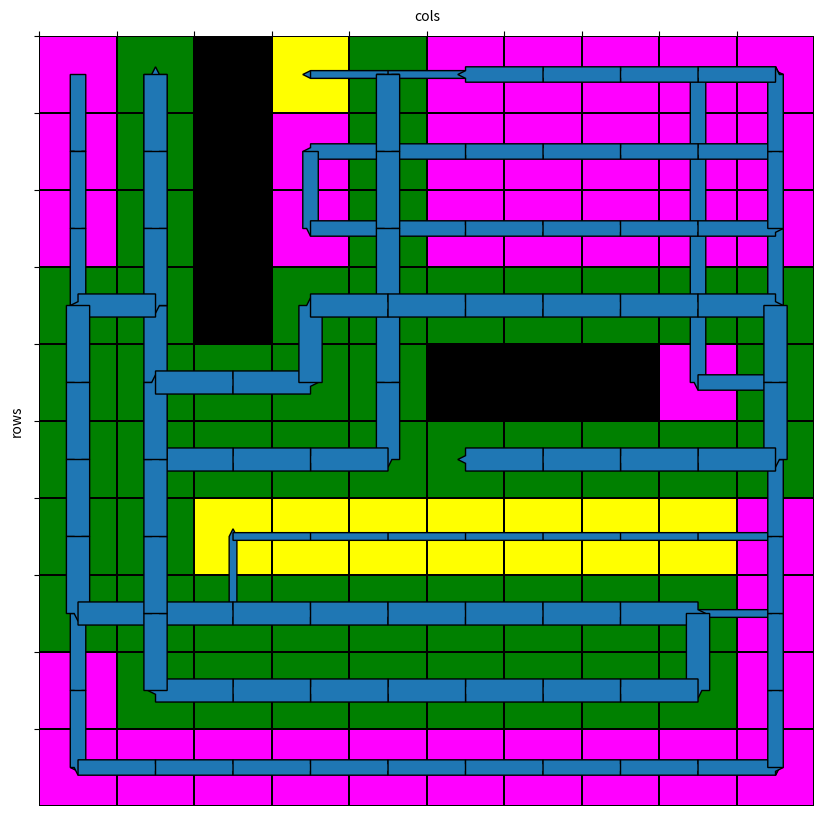

The matplotlib source for this figure:
import numpy as np
import matplotlib.pyplot as plt
import seaborn as sns
from matplotlib import colors

# 单个机器人覆盖绘图

def draw_map(rows, cols, pass_point, trails1,trails2,trails3, obstacles):
    field = np.ones((rows, cols))
    for i in range(len(pass_point)):
        field[pass_point[i][0] - 1, pass_point[i][1] - 1] = 1  # 注释：横纵坐标-1是因为障碍物和通行点的坐标定义是从下标1开始的,但field()函数下标从1开始
    for j in range(len(trails1)):
        field[trails1[j][0] - 1, trails1[j][1] - 1] = 4
    for k in range(len(trails2)):
        field[trails2[k][0] - 1, trails2[k][1] - 1] = 5
    for l in range(len(trails3)):
        field[trails3[l][0] - 1, trails3[l][1] - 1] = 6
    for m in range(len(obstacles)):
        field[obstacles[m][0] - 1, obstacles[m][1] - 1] = 2
    # 显示当前机器人位置
    # field[trails[j][0] - 1, trails[j][1] - 1] = 6

    cmap = colors.ListedColormap(['none', 'white', 'black', 'red', 'yellow', 'magenta', 'green', 'cyan', 'blue'])

    plt.figure(figsize=(cols, rows))
    ax = plt.gca()

    sns.heatmap(field, cmap=cmap, vmin=0, vmax=8, linewidths=1.25, linecolor='black', ax=ax, cbar=False)

    # 设置图标题
    ax.set_ylabel('rows')
    ax.set_xlabel('cols')

    # 将列标签移动到图像上方
    ax.xaxis.tick_top()
    ax.xaxis.set_label_position('top')

    # 设置图标的数字个数文字，放在plt.show下面能居中
    ax.set_xticks(np.arange(rows))
    ax.set_yticks(np.arange(cols))

    return field

def draw_path(trails1,trails2,trails3):
    # todo 改好绘图函数
    draw_map(rows, cols, pass_point, trails1,trails2,trails3, obstacles)

    for i in range(len(trails1)-1):
        x = trails1[i][1]   # x,y需要反过来
        y = trails1[i][0]
        dx = trails1[i+1][1] - x
        dy = trails1[i+1][0] - y
        plt.arrow(x-0.5,y-0.5,dx,dy,width=0.1,head_width=0.1,head_length=0.1)

    for i in range(len(trails2) - 1):
        x = trails2[i][1]  # x,y需要反过来
        y = trails2[i][0]
        dx = trails2[i + 1][1] - x
        dy = trails2[i + 1][0] - y
        plt.arrow(x - 0.5, y - 0.5, dx, dy, width=0.2, head_width=0.1, head_length=0.1)

    for i in range(len(trails3) - 1):
        x = trails3[i][1]  # x,y需要反过来
        y = trails3[i][0]
        dx = trails3[i + 1][1] - x
        dy = trails3[i + 1][0] - y
        plt.arrow(x - 0.5, y - 0.5, dx, dy, width=0.3, head_width=0.1, head_length=0.1)
        # plt.arrow(x-0.5,y-0.5,dx,dy,width=0.01)



def main(rows, cols, pass_point, trails1,trails2,trails3, obstacles):

    # plt.savefig('map_10x10.png')
    draw_path(trails1,trails2,trails3)
    plt.show()

    # plt.arrow(3, 2, -1, -1, width=0.001, head_width=0.005, head_length=0.1)
    # plt.show()

rows,cols=10,10
#
pass_point = [(1, 1), (1, 2), (1, 4), (1, 5), (1, 6), (1, 7), (1, 8), (1, 9), (1, 10), (2, 1), (2, 2), (2, 4), (2, 5), (2, 6), (2, 7), (2, 8), (2, 9), (2, 10), (3, 1), (3, 2), (3, 4), (3, 5), (3, 6), (3, 7), (3, 8), (3, 9), (3, 10), (4, 1), (4, 2), (4, 4), (4, 5), (4, 6), (4, 7), (4, 8), (4, 9), (4, 10), (5, 1), (5, 2), (5, 3), (5, 4), (5, 5),  (5, 9), (5, 10), (6, 1), (6, 2), (6, 3), (6, 4), (6, 5), (6, 6), (6, 7), (6, 8), (6, 9), (6, 10), (7, 1), (7, 2), (7, 3), (7, 4), (7, 5), (7, 6), (7, 7), (7, 8), (7, 9), (7, 10), (8, 1), (8, 2), (8, 3), (8, 4), (8, 5), (8, 6), (8, 7), (8, 8), (8, 9), (8, 10), (9, 1), (9, 2), (9, 3), (9, 4), (9, 5), (9, 6), (9, 7), (9, 8), (9, 9), (9, 10), (10, 1), (10, 2), (10, 3), (10, 4), (10, 5), (10, 6), (10, 7), (10, 8), (10, 9), (10, 10)]
obstacles = [(1,3), (2,3), (3,3), (4,3), (5,6), (5,7), (5,8)]
# pass_point = [(1, 1), (1, 2), (1, 3), (1, 4), (1, 5), (1, 6), (1, 7), (1, 8), (1, 9), (1, 10), (2, 1), (2, 2), (2, 3), (2, 4), (2, 5), (2, 6), (2, 7), (2, 8), (2, 9), (2, 10), (3, 1), (3, 2), (3, 3), (3, 4), (3, 5), (3, 6), (3, 7), (3, 8), (3, 9), (3, 10), (4, 1), (4, 2), (4, 3), (4, 4), (4, 5), (4, 6), (4, 7), (4, 8), (4, 9), (4, 10), (5, 1), (5, 2), (5, 3), (5, 4), (5, 5), (5, 6), (5, 7), (5, 8), (5, 9), (5, 10), (6, 1), (6, 2), (6, 3), (6, 4), (6, 5), (6, 6), (6, 7), (6, 8), (6, 9), (6, 10), (7, 1), (7, 2), (7, 3), (7, 4), (7, 5), (7, 6), (7, 7), (7, 8), (7, 9), (7, 10), (8, 1), (8, 2), (8, 3), (8, 4), (8, 5), (8, 6), (8, 7), (8, 8), (8, 9), (8, 10), (9, 1), (9, 2), (9, 3), (9, 4), (9, 5), (9, 6), (9, 7), (9, 8), (9, 9), (9, 10), (10, 1), (10, 2), (10, 3), (10, 4), (10, 5), (10, 6), (10, 7), (10, 8), (10, 9), (10, 10)]
# obstacles = []


# rows, cols =5,5
# pass_point =  [(1, 1), (1, 2), (1, 4), (1, 5), (2, 1), (2, 2) ,(2, 4), (2, 5), (3, 1), (3, 2), (3, 3), (3, 4), (3, 5), (4, 1), (4, 2), (4, 3), (4, 4), (4, 5), (5, 1), (5, 2), (5, 3), (5, 4), (5, 5)]
# obstacles = [(1,3),(2,3)]
# coveraged = [(1,1),(5,2),(1,5)]

# trails1=[(1, 1), (2, 1), (3, 1), (4, 1), (5, 1), (6, 1), (7, 1), (8, 1), (9, 1), (10, 1), (10, 2), (10, 3), (9, 3), (8, 3), (7, 3), (6, 3), (5, 3), (6, 3), (7, 3), (8, 3), (9, 3), (10, 3), (10, 2), (9, 2), (8, 2), (7, 2), (6, 2), (5, 2), (4, 2), (3, 2), (2, 2), (1, 2)]
# trails2= [ (4, 6), (4, 7), (4, 8), (3, 8), (3, 7), (3, 6), (3, 5), (4, 5), (5, 5), (5, 4), (4, 4), (3, 4), (2, 4), (2, 5), (2, 6), (2, 7), (2, 8), (2, 9), (3, 9), (4, 9), (5, 9), (5, 10), (4, 10), (3, 10), (2, 10), (1, 10), (1, 9), (1, 8), (1, 7), (1, 6), (1, 5),(1,4)]
# trails3=[(8,8),(8, 7), (8, 6), (7, 6), (7, 7), (7, 8), (7, 9), (8, 9), (9, 9), (9, 8), (9, 7), (9, 6), (9, 5), (8, 5), (7, 5), (6, 5), (6, 4), (7, 4), (8, 4), (9, 4), (10, 4), (10, 5), (10, 6), (10, 7), (10, 8), (10, 9), (10, 10), (9, 10), (8, 10), (7, 10), (6, 10), (6, 9), (6, 8), (6, 7), (6, 6), (6, 5)]  # 机器人3

# trails1= [(2, 1), (3, 1), (3, 2), (4, 1), (4, 2), (5, 1), (5, 2), (5, 3), (5, 4), (5, 5), (6, 1), (6, 2), (6, 3), (6, 4), (6, 5), (6, 6), (7, 1), (7, 2), (7, 3), (7, 4), (7, 5), (8, 1), (8, 2), (8, 3), (8, 4), (8, 5), (9, 1), (9, 2), (9, 3), (9, 4), (10, 1), (10, 2), (10, 3), (10, 4)]
# trails2= [(1, 1), (1, 2), (1, 4), (1, 5), (1, 6), (1, 7), (1, 8), (1, 9), (1, 10), (2, 2), (2, 4), (2, 5), (2, 6), (2, 7), (2, 8), (2, 9), (2, 10), (3, 4), (3, 5), (3, 6), (3, 7), (3, 8), (3, 9), (3, 10), (4, 4), (4, 5), (4, 6), (4, 7), (4, 8), (4, 9)]
# trails3= [(4, 10), (5, 9), (5, 10), (6, 7), (6, 8), (6, 9), (6, 10), (7, 6), (7, 7), (7, 8), (7, 9), (7, 10), (8, 6), (8, 7), (8, 8), (8, 9), (8, 10), (9, 5), (9, 6), (9, 7), (9, 8), (9, 9), (9, 10), (10, 5), (10, 6), (10, 7), (10, 8), (10, 9), (10, 10)]

# trails1= [(10, 4), (10, 4), (9, 4), (8, 4), (7, 4), (6, 4), (5, 4), (4, 4), (3, 4), (2, 4), (1, 4), (1, 5), (1, 6), (1, 7), (1, 8), (1, 9), (1, 10), (2, 10), (3, 10), (4, 10), (5, 10), (6, 10), (7, 10), (8, 10), (9, 10), (10, 10), (10, 9), (10, 8), (10, 7), (10, 6), (10, 5), (10, 4), (10, 3), (10, 2), (10, 1), (9, 1), (8, 1), (7, 1), (6, 1), (5, 1), (4, 1), (3, 1), (2, 1)]
# # trails2= [(2, 24), (2, 24), (2, 23), (2, 22), (2, 21), (2, 20), (2, 19), (2, 18), (2, 17), (2, 16), (2, 15), (2, 16), (2, 17), (2, 18), (2, 19), (2, 20), (2, 21), (2, 21), (2, 21), (2, 21), (2, 21), (2, 21), (2, 21), (2, 21), (2, 21), (2, 21), (2, 20), (2, 19), (2, 18), (2, 17), (2, 16), (2, 15), (2, 14), (2, 13), (2, 12), (2, 11), (2, 10), (2, 9), (2, 8), (2, 7), (2, 6), (2, 5), (2, 4)]
# # trails3= [(21, 11), (21, 11), (20, 11), (19, 11), (18, 11), (17, 11), (16, 11), (15, 11), (14, 11), (13, 11), (12, 11), (11, 11), (10, 11), (9, 11), (8, 11), (7, 11), (6, 11), (7, 11), (8, 11), (9, 11), (10, 11), (11, 11), (12, 11), (13, 11), (14, 11), (15, 11), (15, 10), (15, 9), (15, 8), (15, 7), (15, 6), (15, 5), (15, 4), (15, 3), (15, 2), (14, 2), (13, 2), (12, 2), (11, 2), (10, 2), (9, 2), (8, 2), (7, 2)]
# trails2,trails3 =[],[]

# trails1= [(3, 1), (3, 1), (4, 1), (5, 1), (5, 2), (5, 3), (5, 4), (4, 4), (3, 4), (2, 4), (1, 4)]
# trails2= [(5, 2), (5, 2), (4, 2), (3, 2), (2, 2), (1, 2), (1, 1), (2, 1), (3, 1), (3, 2), (3, 3)]
# trails3= [(5, 5), (5, 5), (4, 5), (3, 5), (2, 5), (1, 5), (2, 5), (3, 5), (3, 4), (3, 3), (4, 3)]

# trails1= [(1, 4), (1, 4), (2, 4), (3, 4), (4, 4), (5, 4), (6, 4), (7, 4), (8, 4), (9, 4), (10, 4), (9, 4), (8, 4), (7, 4), (6, 4), (5, 4), (4, 4), (3, 4), (3, 5), (3, 6), (3, 7), (3, 8), (4, 8), (4, 7), (4, 6), (3, 6), (2, 6), (2, 7), (2, 8), (2, 9), (3, 9), (4, 9), (5, 9), (5, 10), (6, 10), (7, 10), (8, 10), (9, 10), (10, 10), (10, 9), (10, 8), (10, 7), (10, 6), (10, 5), (10, 4), (10, 3), (10, 2), (10, 1), (10, 2), (10, 3), (10, 4), (10, 5), (10, 6), (10, 7), (10, 8), (10, 9), (10, 10), (10, 9), (10, 8), (10, 7), (10, 6), (10, 5), (10, 4), (10, 3), (10, 2), (9, 2), (8, 2), (7, 2), (6, 2), (5, 2), (4, 2), (3, 2), (2, 2), (1, 2), (1, 1), (1, 2), (1, 1), (1, 2), (2, 2), (3, 2), (4, 2), (4, 1), (5, 1), (6, 1), (7, 1), (8, 1), (8, 2), (8, 3), (8, 4), (7, 4), (7, 3), (7, 2), (8, 2), (9, 2), (9, 3), (9, 4), (9, 5), (8, 5), (7, 5), (6, 5), (5, 5), (5, 4), (5, 3), (5, 2), (5, 1), (4, 1), (3, 1)]
# trails2= [(4, 10), (4, 10), (3, 10), (2, 10), (1, 10), (2, 10), (3, 10), (4, 10), (5, 10), (6, 10), (7, 10), (8, 10), (9, 10), (10, 10), (10, 9), (10, 8), (10, 7), (10, 6), (10, 5), (10, 4), (10, 3), (10, 2), (10, 1), (10, 2), (10, 3), (10, 4), (10, 5), (10, 6), (10, 7), (10, 8), (10, 9), (10, 10), (10, 9), (10, 8), (10, 7), (10, 6), (10, 5), (10, 4), (10, 3), (10, 2), (10, 1), (9, 1), (8, 1), (7, 1), (6, 1), (5, 1), (4, 1), (3, 1), (2, 1), (1, 1), (2, 1), (3, 1), (4, 1), (5, 1), (6, 1), (7, 1), (8, 1), (9, 1), (10, 1), (10, 2), (10, 3), (10, 4), (10, 5), (10, 6), (10, 7), (10, 8), (10, 9), (10, 10), (10, 9), (10, 8), (10, 7), (10, 6), (10, 5), (10, 4), (10, 3), (10, 2), (10, 1), (9, 1), (8, 1), (7, 1), (6, 1), (6, 2), (6, 3), (6, 4), (6, 5), (6, 6), (6, 7), (6, 8), (6, 9), (6, 10), (5, 10), (4, 10), (3, 10), (2, 10), (1, 10), (1, 9), (1, 8), (1, 7), (1, 6), (1, 5), (2, 5), (3, 5), (4, 5), (5, 5), (5, 4), (4, 4), (3, 4)]
# trails3= [(3, 10), (3, 10), (4, 10), (5, 10), (6, 10), (7, 10), (8, 10), (9, 10), (10, 10), (10, 9), (10, 8), (10, 7), (10, 6), (10, 5), (10, 4), (10, 3), (10, 2), (10, 1), (9, 1), (8, 1), (7, 1), (6, 1), (5, 1), (4, 1), (3, 1), (2, 1), (1, 1), (2, 1), (3, 1), (4, 1), (5, 1), (6, 1), (7, 1), (8, 1), (9, 1), (10, 1), (9, 1), (8, 1), (7, 1), (6, 1), (5, 1), (4, 1), (3, 1), (2, 1), (1, 1), (1, 2), (1, 1), (2, 1), (3, 1), (4, 1), (5, 1), (6, 1), (7, 1), (8, 1), (9, 1), (10, 1), (9, 1), (8, 1), (7, 1), (6, 1), (5, 1), (4, 1), (3, 1), (2, 1), (1, 1), (2, 1), (3, 1), (4, 1), (5, 1), (6, 1), (7, 1), (8, 1), (8, 2), (8, 3), (8, 4), (8, 5), (8, 6), (8, 7), (8, 8), (8, 9), (9, 9), (9, 8), (9, 7), (9, 6), (8, 6), (7, 6), (7, 7), (7, 8), (7, 9), (7, 10), (8, 10), (9, 10), (10, 10), (10, 9), (10, 8), (10, 7), (10, 6), (10, 5), (10, 4), (10, 3), (10, 2), (10, 1), (9, 1), (8, 1), (7, 1), (6, 1), (6, 2)]

# trails1= [(2, 10), (2, 10), (3, 10), (4, 10), (5, 10), (6, 10), (7, 10), (8, 10), (9, 10), (10, 10), (9, 10), (8, 10), (7, 10), (6, 10), (5, 10), (4, 10), (3, 10), (2, 10), (1, 10), (1, 9), (1, 8), (1, 7), (1, 6), (1, 5), (1, 4), (1, 3), (1, 2), (1, 1), (1, 2), (1, 3), (1, 4), (1, 5), (1, 6), (1, 7), (1, 8), (1, 9), (1, 10), (2, 10), (3, 10), (4, 10), (5, 10), (6, 10), (7, 10), (8, 10), (8, 9), (8, 8), (8, 7), (9, 7), (9, 8), (9, 9), (8, 9), (7, 9), (7, 8), (7, 7), (7, 6), (8, 6), (9, 6), (10, 6), (10, 5), (10, 4), (10, 3), (10, 2), (10, 1), (9, 1), (8, 1), (7, 1), (6, 1), (5, 1), (4, 1), (3, 1)]
# trails2= [(2, 1), (2, 1), (3, 1), (4, 1), (5, 1), (6, 1), (7, 1), (8, 1), (9, 1), (10, 1), (9, 1), (8, 1), (7, 1), (6, 1), (5, 1), (4, 1), (3, 1), (3, 2), (3, 3), (3, 4), (3, 5), (3, 6), (3, 7), (3, 8), (3, 9), (3, 10), (3, 9), (3, 8), (3, 7), (3, 6), (3, 5), (3, 4), (2, 4), (2, 5), (2, 6), (2, 7), (2, 8), (2, 9), (3, 9), (4, 9), (4, 8), (4, 7), (4, 6), (4, 5), (4, 4), (4, 3), (3, 3), (2, 3), (1, 3), (1, 2), (2, 2), (3, 2), (4, 2), (5, 2), (5, 3), (5, 4), (5, 5), (5, 6), (5, 7), (5, 8), (5, 9), (5, 10), (4, 10), (3, 10), (2, 10), (1, 10), (1, 9), (1, 8), (1, 7), (1, 6)]
# trails3= [(6, 10), (6, 10), (5, 10), (4, 10), (3, 10), (2, 10), (1, 10), (2, 10), (3, 10), (4, 10), (5, 10), (6, 10), (7, 10), (8, 10), (9, 10), (10, 10), (9, 10), (8, 10), (7, 10), (6, 10), (5, 10), (4, 10), (3, 10), (2, 10), (1, 10), (2, 10), (3, 10), (4, 10), (5, 10), (6, 10), (6, 9), (6, 8), (6, 7), (6, 6), (6, 5), (6, 4), (6, 3), (6, 2), (6, 1), (7, 1), (8, 1), (8, 2), (8, 3), (8, 4), (8, 5), (9, 5), (9, 4), (9, 3), (9, 2), (8, 2), (7, 2), (7, 3), (7, 4), (7, 5), (7, 6), (8, 6), (9, 6), (10, 6), (10, 7), (10, 8), (10, 9), (10, 10), (9, 10), (8, 10), (7, 10), (6, 10), (6, 9), (6, 8), (6, 7), (6, 6)]

# trails1= [(2, 10), (2, 10), (3, 10), (4, 10), (5, 10), (6, 10), (7, 10), (8, 10), (9, 10), (10, 10), (9, 10), (8, 10), (7, 10), (6, 10), (5, 10), (4, 10), (3, 10), (2, 10), (1, 10), (1, 9), (1, 8), (1, 7), (1, 6), (1, 5), (1, 4), (1, 3), (1, 2), (1, 1), (1, 2), (1, 3), (1, 4), (1, 5), (1, 6), (1, 7), (1, 8), (1, 9), (1, 10), (2, 10), (3, 10), (4, 10), (5, 10), (6, 10), (7, 10), (8, 10), (8, 9), (8, 8), (8, 7), (9, 7), (9, 8), (9, 9), (8, 9), (7, 9), (7, 8), (7, 7), (7, 6), (8, 6), (9, 6), (10, 6), (10, 5), (10, 4), (10, 3), (10, 2), (10, 1), (9, 1), (8, 1), (7, 1), (6, 1), (5, 1), (4, 1), (3, 1)]
# trails2= [(2, 1), (2, 1), (3, 1), (4, 1), (5, 1), (6, 1), (7, 1), (8, 1), (9, 1), (10, 1), (9, 1), (8, 1), (7, 1), (6, 1), (5, 1), (4, 1), (3, 1), (3, 2), (3, 3), (3, 4), (3, 5), (3, 6), (3, 7), (3, 8), (3, 9), (3, 10), (3, 9), (3, 8), (3, 7), (3, 6), (3, 5), (3, 4), (2, 4), (2, 5), (2, 6), (2, 7), (2, 8), (2, 9), (3, 9), (4, 9), (4, 8), (4, 7), (4, 6), (4, 5), (4, 4), (4, 3), (3, 3), (2, 3), (1, 3), (1, 2), (2, 2), (3, 2), (4, 2), (5, 2), (5, 3), (5, 4), (5, 5), (5, 6), (5, 7), (5, 8), (5, 9), (5, 10), (4, 10), (3, 10), (2, 10), (1, 10), (1, 9), (1, 8), (1, 7), (1, 6)]
# trails3= [(6, 10), (6, 10), (5, 10), (4, 10), (3, 10), (2, 10), (1, 10), (2, 10), (3, 10), (4, 10), (5, 10), (6, 10), (7, 10), (8, 10), (9, 10), (10, 10), (9, 10), (8, 10), (7, 10), (6, 10), (5, 10), (4, 10), (3, 10), (2, 10), (1, 10), (2, 10), (3, 10), (4, 10), (5, 10), (6, 10), (6, 9), (6, 8), (6, 7), (6, 6), (6, 5), (6, 4), (6, 3), (6, 2), (6, 1), (7, 1), (8, 1), (8, 2), (8, 3), (8, 4), (8, 5), (9, 5), (9, 4), (9, 3), (9, 2), (8, 2), (7, 2), (7, 3), (7, 4), (7, 5), (7, 6), (8, 6), (9, 6), (10, 6), (10, 7), (10, 8), (10, 9), (10, 10), (9, 10), (8, 10), (7, 10), (6, 10), (6, 9), (6, 8), (6, 7), (6, 6)]

trails1= [(1, 9), (1, 9), (1, 8), (1, 7), (1, 6), (1, 5), (1, 4), (1, 5), (1, 6), (1, 7), (1, 8), (1, 9), (1, 10), (2, 10), (3, 10), (4, 10), (5, 10), (6, 10), (7, 10), (8, 10), (9, 10), (10, 10), (9, 10), (8, 10), (8, 9), (8, 8), (8, 7), (8, 6), (8, 5), (8, 4), (8, 3), (7, 3), (7, 4), (7, 5), (7, 6), (7, 7), (7, 8), (7, 9), (7, 10), (8, 10), (9, 10), (10, 10), (10, 9), (10, 8), (10, 7), (10, 6), (10, 5), (10, 4), (10, 3), (10, 2), (10, 1), (9, 1), (8, 1), (7, 1), (6, 1), (5, 1), (4, 1), (3, 1)]
trails2= [(1,1),(2, 1), (2, 1), (3, 1), (4, 1), (5, 1), (6, 1), (7, 1), (8, 1), (9, 1), (10, 1), (10, 2), (10, 3), (10, 4), (10, 5), (10, 6), (10, 7), (10, 8), (10, 9), (10, 10), (9, 10), (8, 10), (7, 10), (6, 10), (5, 10), (4, 10), (3, 10), (2, 10), (1, 10), (1, 9), (2, 9), (3, 9), (4, 9), (5, 9), (5, 10), (4, 10), (3, 10), (2, 10), (1, 10), (2, 10), (2, 9), (2, 8), (2, 7), (2, 6), (2, 5), (2, 4), (3, 4), (3, 5), (3, 6), (3, 7), (3, 8), (3, 9), (3, 10), (2, 10), (1, 10), (1, 9), (1, 8), (1, 7), (1, 6)]
trails3= [(1, 5), (1, 5), (2, 5), (3, 5), (4, 5), (5, 5), (6, 5), (6, 4), (6, 3), (6, 2), (5, 2), (4, 2), (3, 2), (2, 2), (1, 2), (2, 2), (3, 2), (4, 2), (4, 1), (5, 1), (6, 1), (7, 1), (8, 1), (8, 2), (8, 3), (8, 4), (8, 5), (8, 6), (8, 7), (8, 8), (8, 9), (9, 9), (9, 8), (9, 7), (9, 6), (9, 5), (9, 4), (9, 3), (9, 2), (8, 2), (7, 2), (6, 2), (5, 2), (5, 3), (5, 4), (4, 4), (4, 5), (4, 6), (4, 7), (4, 8), (4, 9), (4, 10), (5, 10), (6, 10), (6, 9), (6, 8), (6, 7), (6, 6)]



# pass_point = [(1, 1), (1, 2), (2, 1), (2, 2), (3, 1), (3, 2), (4, 1), (4, 2), (5, 1), (5, 2), (5, 3), (6, 1), (6, 2), (6, 3), (7, 1), (7, 2), (7, 3), (8, 1), (8, 2), (8, 3), (9, 1), (9, 2), (9, 3), (10, 1), (10, 2), (10, 3)]
# obstacles = [(1,3),(2,3),(3,3),(4,3)]  # 机器人1

# draw_map(rows, cols, pass_point, trails1,trails2,trails3, obstacles)
# draw_path(trails1,trails2,trails3)
# plt.show()


# trails = [(1,1),(2,1),(3,1),(4,1),(5,1),(5,2),(4,2),(3,2),(2,2),(1,2)]   # 测试绘图效果
# main(rows, cols, pass_point, trails, obstacles)
main(rows, cols, pass_point,trails1,trails2,trails3, obstacles)
